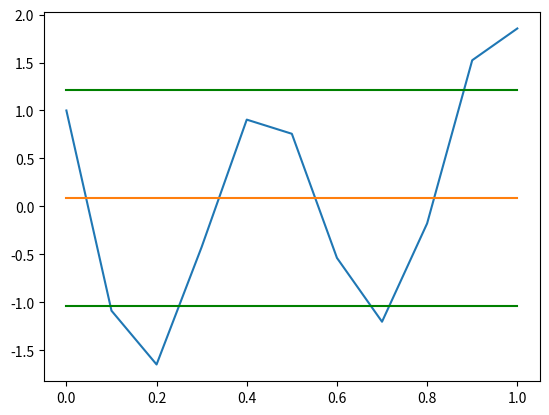

Write Python code to recreate this figure.
import numpy as np
import matplotlib.pyplot as plt
import math

# ---Norm---
x = np.array([2, -1, 2])
print(np.linalg.norm(x))

# ---Triangular inequality---
x = np.random.random(10)
y = np.random.random(10)
left = np.linalg.norm(x+y)
right = np.linalg.norm(x) + np.linalg.norm(y)
print(left, "<=", right)

# ---RMS value---
t = np.arange(0, 1.01, 0.1)  # 0.0, 0.1, 0.2, ... 1.0
x = np.cos(8*t) - 2*np.sin(11*t)  # 임의로 변형
print("t: ", t)
print("x: ", x)

rms = lambda x: np.linalg.norm(x)/np.sqrt(len(x))
print("rms: ", rms(x))

plt.plot(t, x)
plt.plot(t, np.mean(x)*np.ones(len(x)))
plt.plot(t, (np.mean(x)+rms(x))*np.ones(len(x)), 'g')
plt.plot(t, (np.mean(x)-rms(x))*np.ones(len(x)), 'g')
plt.savefig("rms.pdf", format = 'pdf')

# ---Chebyshev inequality---
x = np.array([0, 1, 1, 1, 1, 1, 1, 10])
cheb_bound = lambda x,a : math.floor(sum(x**2)/a**2) # np.linalg.norm(x)**2 ?
a = 9

print("value of a: ", a)
print("vector x: ", x)
print("Chebyshev bound: ", cheb_bound(x, a))
print("number of values >= a: ", sum(abs(x) >= a))

# ---Distance---
u = np.array([1.8, 2.0, -3.7, 4.7])
v = np.array([0.6, 2.1, 1.9, -1.4])
w = np.array([2.0, 1.9, -4.0, 4.6])

print("dist(u, v): ", np.linalg.norm(u-v))
print("dist(u, w): ", np.linalg.norm(u-w))
print("dist(v, w): ", np.linalg.norm(v-w))

# ---Nearest neighbor---
nn = lambda x, z : z[np.argmin([np.linalg.norm(x-y) for y in z])]
z = ([2,1], [7,2], [5.5,4], [4,8], [1,5], [9,6])
x = np.array([5,6])
print("Nearest from [5,6]: ", nn(x,z))
print("Nearest from [3,3]: ", nn(np.array([3,3]), z))

# ---Demeaning a vector---
de_mean = lambda x: x - sum(x) / len(x)
x = np.array([1, -2.2, 3])
print("avg. of x: ", np.mean(x))
demeaned_x = de_mean(x)
print('y        : ', demeaned_x)
print('avg. of x_tilde: ', math.ceil(np.mean(demeaned_x)))

# ---Standard deviation---
x = np.random.random(100)
de_mean = lambda x: x - sum(x)/len(x)
demeaned_x = de_mean(x)

st_dev1 = lambda x: np.linalg.norm(demeaned_x)/(len(x)**0.5)
print("st_dev1 - rms_of_demeaned_x: ", st_dev1(x))
st_dev2 = lambda x: np.linalg.norm(x - sum(x)/len(x))/(len(x)**0.5)
print("st_dev2: ", st_dev2(x))

# ---Angle---
angle = lambda x,y : np.arccos(x @ y / (np.linalg.norm(x)*np.linalg.norm(y)))
a = np.array([1, 2, -1])
b = np.array([2, 0, -3])
print("angle    : ", angle(a, b))
print("in degree : ", angle(a, b) * (360/(2*np.pi)))

# ---Correlation coefficient---
def corr_coef(a, b) :
    x = a - sum(a)/len(a)
    y = b - sum(b)/len(b)
    denom = (np.linalg.norm(x)*np.linalg.norm(y))
    return (x @ y) / denom

a = np.array([4.4, 9.4, 15.4, 12.4, 10.4, 1.4, -4.6, -5.6, -0.6, 7.4])
b = np.array([6.2, 11.2, 14.2, 14.2, 8.2, 2.2, -3.8, -4.8, -1.8, 4.2])
print("case1: ", corr_coef(a, b))

a = np.array([4.1, 10.1, 15.1, 13.1, 7.1, 2.1, -2.9, -5.9, 0.1, 7.1])
b = np.array([5.5, -0.5, -4.5, -3.5, 1.5, 7.5, 13.5, 14.5, 11.5, 4.5])
print("case1: ", corr_coef(a, b))

a = np.array([-5.0, 0.0, 5.0, 8.0, 13.0, 11.0, 1.0, 6.0, 4.0, 7.0])
b = np.array([5.8, 0.8, 7.8, 9.8, 0.8, 11.8, 10.8, 5.8, -0.2, -3.2])
print("case1: ", corr_coef(a, b))